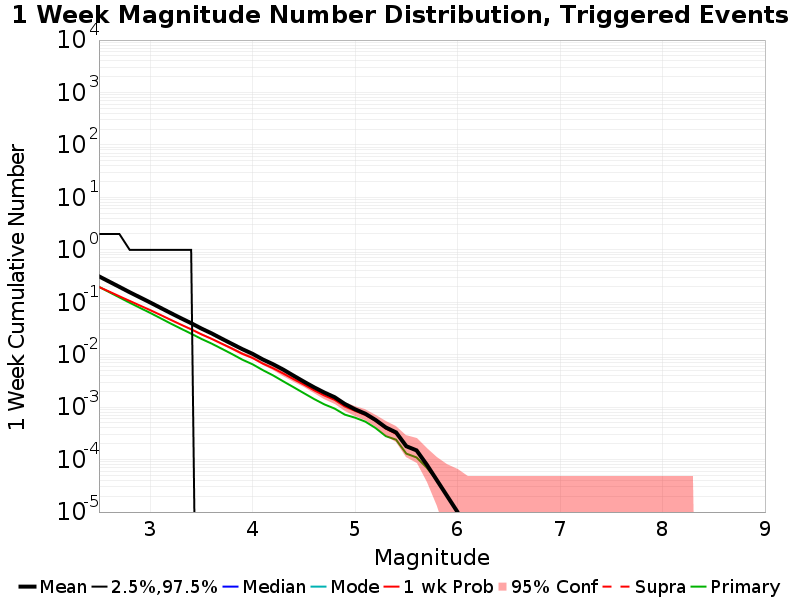

The file beside this chart, header and first rows:
Mag, Mean, 2.5 %ile, 97.5 %ile, Median, Mode, 1 wk Probability, 1 wk Supra-Seis Prob, Primary Aftershocks Mean
2.5, 0.3125, 0.0, 2.0, 0.0, 0.0, 0.1959, 0.0, 0.1974
2.6, 0.2478, 0.0, 2.0, 0.0, 0.0, 0.16, 0.0, 0.156
2.7, 0.1966, 0.0, 2.0, 0.0, 0.0, 0.1302, 0.0, 0.1237
2.8, 0.1554, 0.0, 1.0, 0.0, 0.0, 0.106, 0.0, 0.098
2.9, 0.1242, 0.0, 1.0, 0.0, 0.0, 0.08667, 0.0, 0.07828
3.0, 0.09916, 0.0, 1.0, 0.0, 0.0, 0.07102, 0.0, 0.06281
3.1, 0.07863, 0.0, 1.0, 0.0, 0.0, 0.0575, 0.0, 0.04977
3.2, 0.06241, 0.0, 1.0, 0.0, 0.0, 0.04627, 0.0, 0.03934
3.3, 0.04974, 0.0, 1.0, 0.0, 0.0, 0.03749, 0.0, 0.03144
3.4, 0.03995, 0.0, 1.0, 0.0, 0.0, 0.0305, 0.0, 0.0252
3.5, 0.03158, 0.0, 0.0, 0.0, 0.0, 0.02448, 0.0, 0.02003
3.6, 0.02551, 0.0, 0.0, 0.0, 0.0, 0.02011, 0.0, 0.0163
3.7, 0.02017, 0.0, 0.0, 0.0, 0.0, 0.01622, 0.0, 0.01296
3.8, 0.01602, 0.0, 0.0, 0.0, 0.0, 0.01308, 0.0, 0.01027
3.9, 0.01276, 0.0, 0.0, 0.0, 0.0, 0.01044, 0.0, 0.00804
4.0, 0.01038, 0.0, 0.0, 0.0, 0.0, 0.00865, 0.0, 0.00656
4.1, 0.00811, 0.0, 0.0, 0.0, 0.0, 0.00677, 0.0, 0.00508
4.2, 0.00658, 0.0, 0.0, 0.0, 0.0, 0.00552, 0.0, 0.00403
4.3, 0.00519, 0.0, 0.0, 0.0, 0.0, 0.00437, 0.0, 0.0031
4.4, 0.00398, 0.0, 0.0, 0.0, 0.0, 0.00342, 0.0, 0.0024
4.5, 0.00307, 0.0, 0.0, 0.0, 0.0, 0.0027, 0.0, 0.00185
4.6, 0.00239, 0.0, 0.0, 0.0, 0.0, 0.0021, 0.0, 0.00143
4.7, 0.0019, 0.0, 0.0, 0.0, 0.0, 0.00167, 0.0, 0.00113
4.8, 0.00155, 0.0, 0.0, 0.0, 0.0, 0.00138, 0.0, 9.4E-4
4.9, 0.00115, 0.0, 0.0, 0.0, 0.0, 0.00103, 0.0, 7.2E-4
5.0, 9.1E-4, 0.0, 0.0, 0.0, 0.0, 8.5E-4, 0.0, 6.3E-4
5.1, 7.5E-4, 0.0, 0.0, 0.0, 0.0, 7.1E-4, 0.0, 5.3E-4
5.2, 5.7E-4, 0.0, 0.0, 0.0, 0.0, 5.5E-4, 0.0, 4.0E-4
5.3, 4.1E-4, 0.0, 0.0, 0.0, 0.0, 3.9E-4, 0.0, 2.8E-4
5.4, 3.3E-4, 0.0, 0.0, 0.0, 0.0, 3.1E-4, 0.0, 2.4E-4
5.5, 1.8E-4, 0.0, 0.0, 0.0, 0.0, 1.8E-4, 0.0, 1.3E-4
5.6, 1.5E-4, 0.0, 0.0, 0.0, 0.0, 1.5E-4, 0.0, 1.1E-4
5.7, 8.0E-5, 0.0, 0.0, 0.0, 0.0, 8.0E-5, 0.0, 7.0E-5
5.8, 4.0E-5, 0.0, 0.0, 0.0, 0.0, 4.0E-5, 0.0, 4.0E-5
5.9, 2.0E-5, 0.0, 0.0, 0.0, 0.0, 2.0E-5, 0.0, 2.0E-5
6.0, 1.0E-5, 0.0, 0.0, 0.0, 0.0, 1.0E-5, 0.0, 1.0E-5
6.1, 0.0, 0.0, 0.0, 0.0, 0.0, 0.0, 0.0, 0.0
6.2, 0.0, 0.0, 0.0, 0.0, 0.0, 0.0, 0.0, 0.0
6.3, 0.0, 0.0, 0.0, 0.0, 0.0, 0.0, 0.0, 0.0
6.4, 0.0, 0.0, 0.0, 0.0, 0.0, 0.0, 0.0, 0.0
6.5, 0.0, 0.0, 0.0, 0.0, 0.0, 0.0, 0.0, 0.0
6.6, 0.0, 0.0, 0.0, 0.0, 0.0, 0.0, 0.0, 0.0
6.7, 0.0, 0.0, 0.0, 0.0, 0.0, 0.0, 0.0, 0.0
6.8, 0.0, 0.0, 0.0, 0.0, 0.0, 0.0, 0.0, 0.0
6.9, 0.0, 0.0, 0.0, 0.0, 0.0, 0.0, 0.0, 0.0
7.0, 0.0, 0.0, 0.0, 0.0, 0.0, 0.0, 0.0, 0.0
7.1, 0.0, 0.0, 0.0, 0.0, 0.0, 0.0, 0.0, 0.0
7.2, 0.0, 0.0, 0.0, 0.0, 0.0, 0.0, 0.0, 0.0
7.3, 0.0, 0.0, 0.0, 0.0, 0.0, 0.0, 0.0, 0.0
7.4, 0.0, 0.0, 0.0, 0.0, 0.0, 0.0, 0.0, 0.0
7.5, 0.0, 0.0, 0.0, 0.0, 0.0, 0.0, 0.0, 0.0
7.6, 0.0, 0.0, 0.0, 0.0, 0.0, 0.0, 0.0, 0.0
7.7, 0.0, 0.0, 0.0, 0.0, 0.0, 0.0, 0.0, 0.0
7.8, 0.0, 0.0, 0.0, 0.0, 0.0, 0.0, 0.0, 0.0
7.9, 0.0, 0.0, 0.0, 0.0, 0.0, 0.0, 0.0, 0.0
8.0, 0.0, 0.0, 0.0, 0.0, 0.0, 0.0, 0.0, 0.0
8.1, 0.0, 0.0, 0.0, 0.0, 0.0, 0.0, 0.0, 0.0
8.2, 0.0, 0.0, 0.0, 0.0, 0.0, 0.0, 0.0, 0.0
8.3, 0.0, 0.0, 0.0, 0.0, 0.0, 0.0, 0.0, 0.0
8.4, 0.0, 0.0, 0.0, 0.0, 0.0, 0.0, 0.0, 0.0
... 6 more rows
